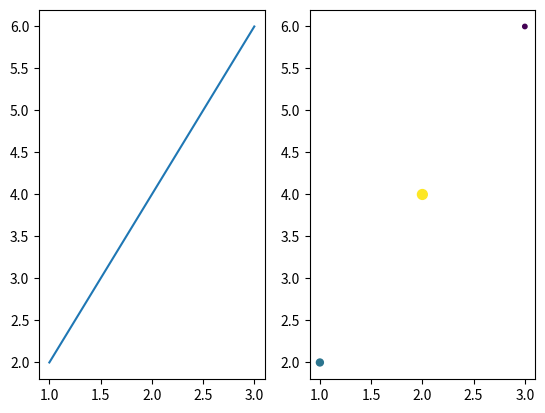

Recreate this plot in Python.
#!/usr/bin/env python3

import numpy as np
import matplotlib.pyplot as plt

def subfigures(a):
    """
    Plots data on a subplot of two subplots.
    
    Parameters
    ----------
    a : numpy.ndarray
        Data to be plotted. Each row represents a data point. The first two
        columns represent the x and y values, respectively. The third column
        represents the color of each point, and the fourth column represents
        the size of each point.
    """
    # Create a figure with two subplots
    figure_plot, axis_plot = plt.subplots(1,2)
    
    # Plot the first two columns of data on the first subplot
    axis_plot[0].plot(a[:,0], a[:,1])
    # Plot the first two columns of data on the second subplot, with each point
    # having a color and size specified by the third and fourth columns of data,
    # respectively.
    axis_plot[1].scatter(a[:,0], a[:,1], c=a[:,2], s=a[:,3])
    
    # Show the plot
    plt.show()
    
    
def main():
    """
    Generate the data and plot it using subfigures function.

    This function creates a numpy array 'a' with four columns. The first two
    columns represent the x and y values, respectively. The third column
    represents the color of each point, and the fourth column represents
    the size of each point.

    The subfigures function is then called with 'a' as the argument.
    """
    # Create a numpy array 'a' with four columns
    # The first two columns represent the x and y values, respectively.
    # The third column represents the color of each point, and the fourth column
    # represents the size of each point.
    a = np.column_stack([[1, 2, 3], [2, 4, 6], [0.24, 2.99, -1.49], [25, 50, 10]])

    # Call the subfigures function with 'a' as the argument
    subfigures(a)
    

if __name__ == "__main__":
    main()
